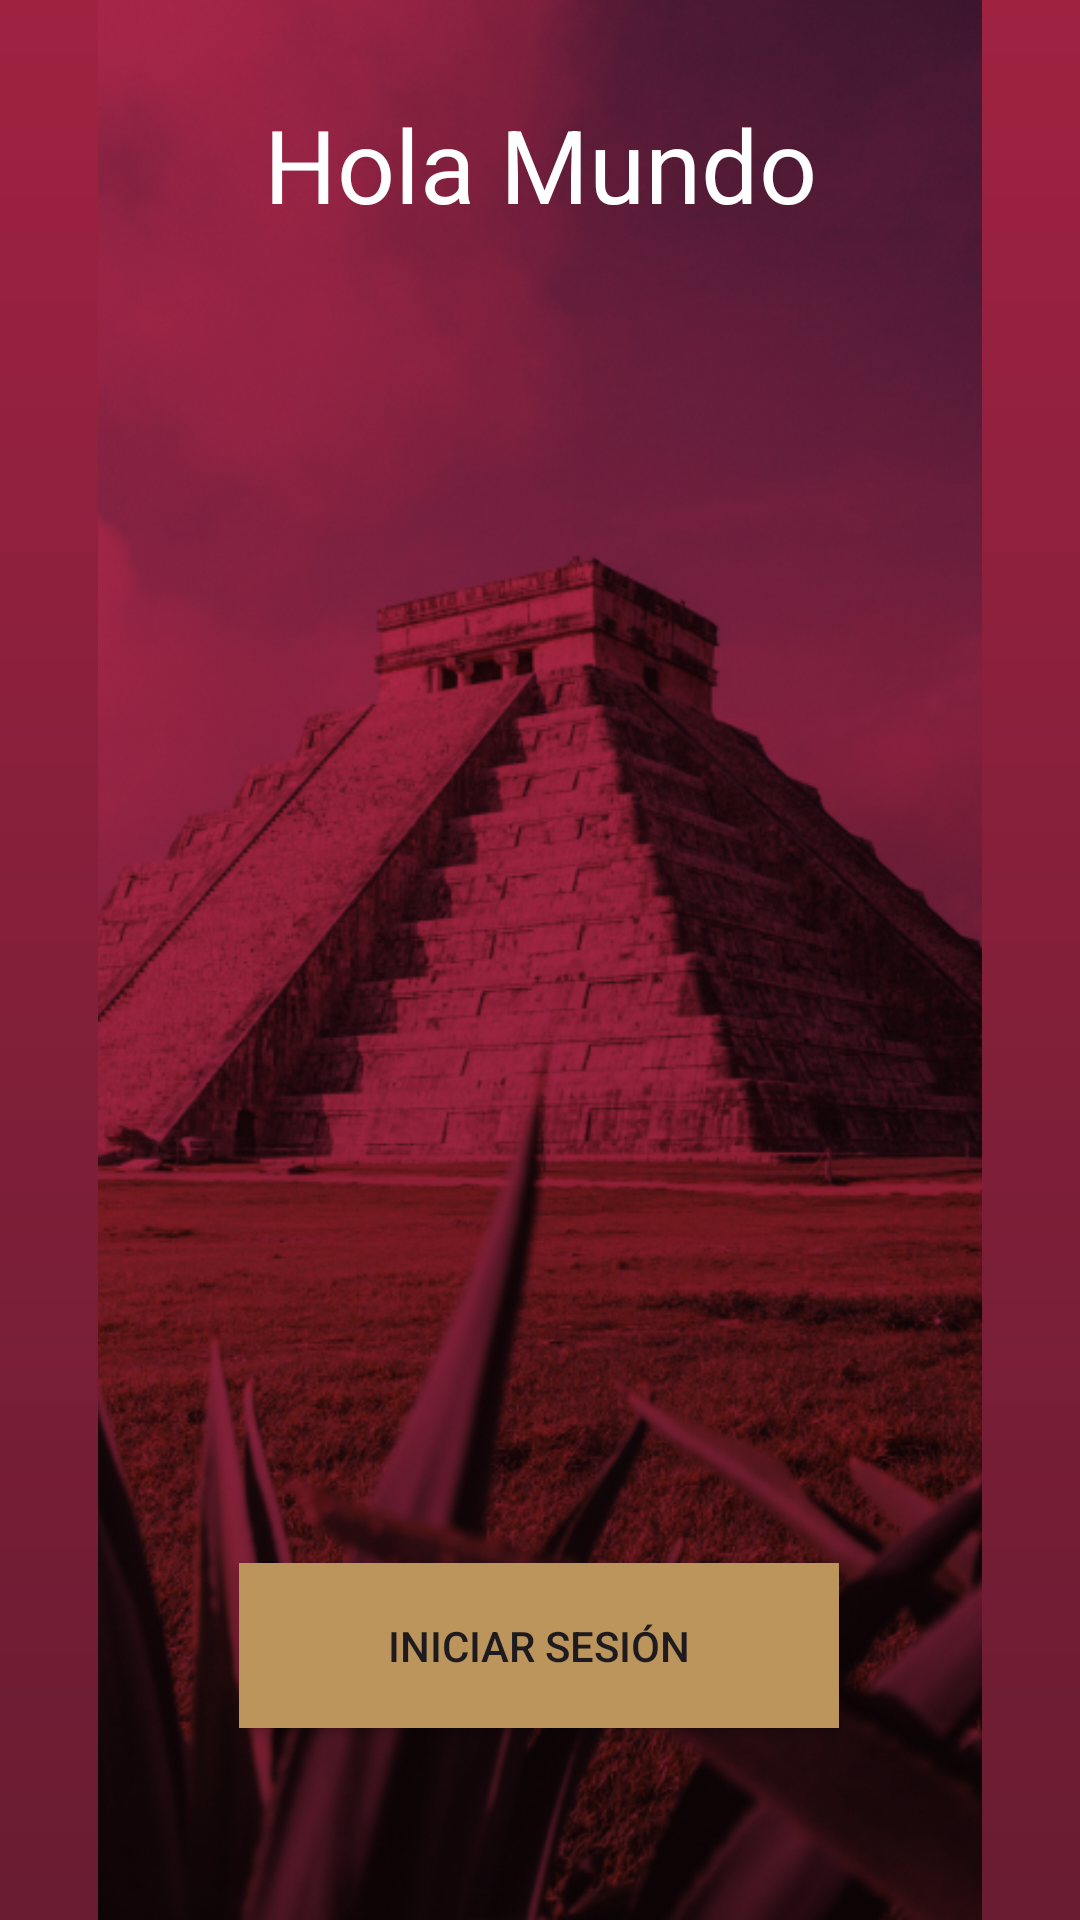

The Android layout XML behind this screen, and the referenced resources:
<!-- AndroidManifest.xml: application theme Theme.ComedoresComunitarios -->
<!-- res/layout/activity_main.xml -->
<?xml version="1.0" encoding="utf-8"?>
<androidx.constraintlayout.widget.ConstraintLayout xmlns:android="http://schemas.android.com/apk/res/android"
    xmlns:app="http://schemas.android.com/apk/res-auto"
    xmlns:tools="http://schemas.android.com/tools"
    android:layout_width="match_parent"
    android:layout_height="match_parent"
    android:background="@drawable/gradiante"
    tools:context=".MainActivity">

    <ImageView
        android:id="@+id/imageView2"
        android:layout_width="wrap_content"
        android:layout_height="wrap_content"
        app:layout_constraintBottom_toBottomOf="parent"
        app:layout_constraintEnd_toEndOf="parent"
        app:layout_constraintStart_toStartOf="parent"
        app:layout_constraintTop_toTopOf="parent"
        app:srcCompat="@drawable/fondo_registro" />

    <ImageView
        android:id="@+id/imageView"
        android:layout_width="200dp"
        android:layout_height="175dp"
        android:layout_marginStart="32dp"
        android:layout_marginTop="32dp"
        android:layout_marginEnd="32dp"
        android:layout_marginBottom="32dp"
        app:layout_constraintBottom_toBottomOf="parent"
        app:layout_constraintEnd_toEndOf="parent"
        app:layout_constraintStart_toStartOf="parent"
        app:layout_constraintTop_toTopOf="parent"
        app:srcCompat="@drawable/logo_inicio" />

    <Button
        android:id="@+id/button"
        android:layout_width="200dp"
        android:layout_height="55dp"
        android:layout_marginStart="32dp"
        android:layout_marginEnd="32dp"
        android:layout_marginBottom="64dp"
        android:background="@color/Complementario"
        android:text="@string/inicio_sesion"
        app:layout_constraintBottom_toBottomOf="parent"
        app:layout_constraintEnd_toEndOf="parent"
        app:layout_constraintHorizontal_bias="0.497"
        app:layout_constraintStart_toStartOf="parent" />

    <TextView
        android:id="@+id/textView"
        android:layout_width="wrap_content"
        android:layout_height="wrap_content"
        android:layout_marginStart="32dp"
        android:layout_marginTop="32dp"
        android:layout_marginEnd="32dp"
        android:text="Hola Mundo"
        android:textColor="@color/white"
        android:textSize="34sp"
        app:layout_constraintEnd_toEndOf="parent"
        app:layout_constraintStart_toStartOf="parent"
        app:layout_constraintTop_toTopOf="parent" />

</androidx.constraintlayout.widget.ConstraintLayout>
<!-- resources referenced by this layout -->
<resources>
  <color name="Complementario">#BC955C</color>
  <color name="white">#FFFFFFFF</color>
  <!-- drawable fondo_registro: png bitmap (drawable, 468635 bytes) -->
  <!-- drawable gradiante (drawable) -->
  <?xml version="1.0" encoding="utf-8"?>
  
  <shape xmlns:android="http://schemas.android.com/apk/res/android"
      android:shape="rectangle">
      <gradient
          android:startColor="@color/Primario"
          android:endColor="@color/Secundario"
          android:angle="15"
          />
  </shape>
  <string name="inicio_sesion">Iniciar Sesión</string>
  <style name="Theme.ComedoresComunitarios" parent="Base.Theme.ComedoresComunitarios" />
  <color name="Primario">#9F2241</color>
  <color name="Secundario">#691c32</color>
  <style name="Base.Theme.ComedoresComunitarios" parent="Theme.Material3.DayNight.NoActionBar">
          
          
      </style>
</resources>
